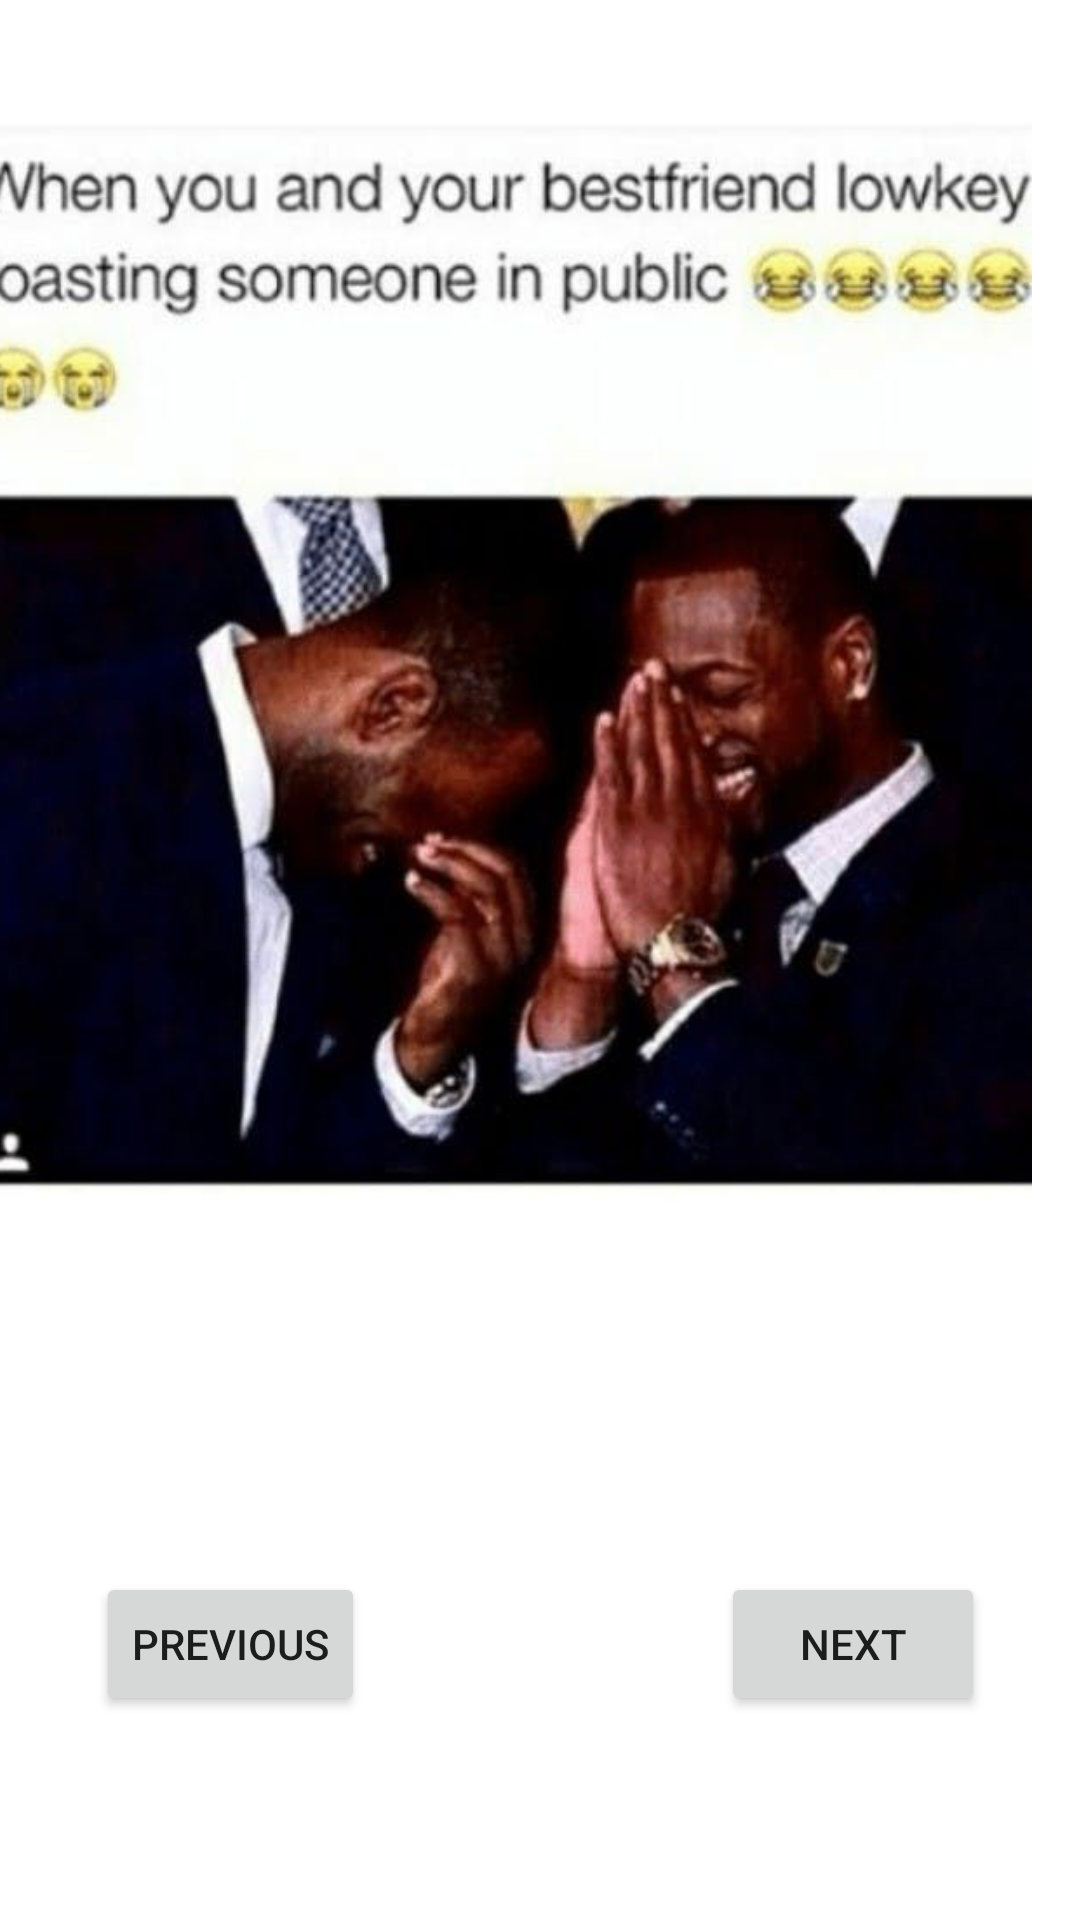

Layout XML and referenced resources for this Android screen:
<!-- AndroidManifest.xml: application theme Theme.Memepage -->
<!-- res/layout/activity_memetwo.xml -->
<?xml version="1.0" encoding="utf-8"?>
<androidx.constraintlayout.widget.ConstraintLayout xmlns:android="http://schemas.android.com/apk/res/android"
    xmlns:app="http://schemas.android.com/apk/res-auto"
    xmlns:tools="http://schemas.android.com/tools"
    android:layout_width="match_parent"
    android:layout_height="match_parent"
    tools:context=".memetwo">

    <Button
        android:id="@+id/btnbuttontwo"
        android:layout_width="wrap_content"
        android:layout_height="wrap_content"
        android:layout_marginStart="8dp"
        android:layout_marginTop="524dp"
        android:layout_marginEnd="8dp"
        android:text="next"
        app:layout_constraintEnd_toEndOf="parent"
        app:layout_constraintHorizontal_bias="0.908"
        app:layout_constraintStart_toStartOf="parent"
        app:layout_constraintTop_toTopOf="parent" />

    <Button
        android:id="@+id/btnbuttonfour"
        android:layout_width="wrap_content"
        android:layout_height="wrap_content"
        android:layout_marginStart="32dp"
        android:layout_marginTop="524dp"
        android:text="previous"
        app:layout_constraintStart_toStartOf="parent"
        app:layout_constraintTop_toTopOf="parent" />

    <androidx.constraintlayout.widget.Guideline
        android:id="@+id/guideline2"
        android:layout_width="wrap_content"
        android:layout_height="wrap_content"
        android:orientation="horizontal"
        app:layout_constraintGuide_percent="0.65
" />

    <ImageView
        android:id="@+id/imageView2"
        android:layout_width="wrap_content"
        android:layout_height="wrap_content"
        android:layout_marginStart="16dp"
        android:layout_marginEnd="16dp"
        app:layout_constraintBottom_toTopOf="@+id/guideline2"
        app:layout_constraintEnd_toEndOf="parent"
        app:layout_constraintHorizontal_bias="1.0"
        app:layout_constraintStart_toStartOf="parent"
        app:layout_constraintTop_toTopOf="parent"
        app:layout_constraintVertical_bias="0.421"
        app:srcCompat="@drawable/memedos" />

</androidx.constraintlayout.widget.ConstraintLayout>
<!-- resources referenced by this layout -->
<resources>
  <!-- drawable memedos: jpg bitmap (drawable, 36098 bytes) -->
  <style name="Theme.Memepage" parent="Theme.MaterialComponents.DayNight.DarkActionBar">
          
          <item name="colorPrimary">@color/purple_500</item>
          <item name="colorPrimaryVariant">@color/purple_700</item>
          <item name="colorOnPrimary">@color/white</item>
          
          <item name="colorSecondary">@color/teal_200</item>
          <item name="colorSecondaryVariant">@color/teal_700</item>
          <item name="colorOnSecondary">@color/black</item>
          
          <item name="android:statusBarColor">?attr/colorPrimaryVariant</item>
          
      </style>
  <!-- not gathered from this repository: default colours our renderer supplied (Android Studio template values) -->
  <color name="purple_500">#FF6200EE</color>
  <color name="purple_700">#FF3700B3</color>
  <color name="teal_200">#FF03DAC5</color>
  <color name="teal_700">#FF018786</color>
  <color name="black">#FF000000</color>
  <color name="white">#FFFFFFFF</color>
</resources>
